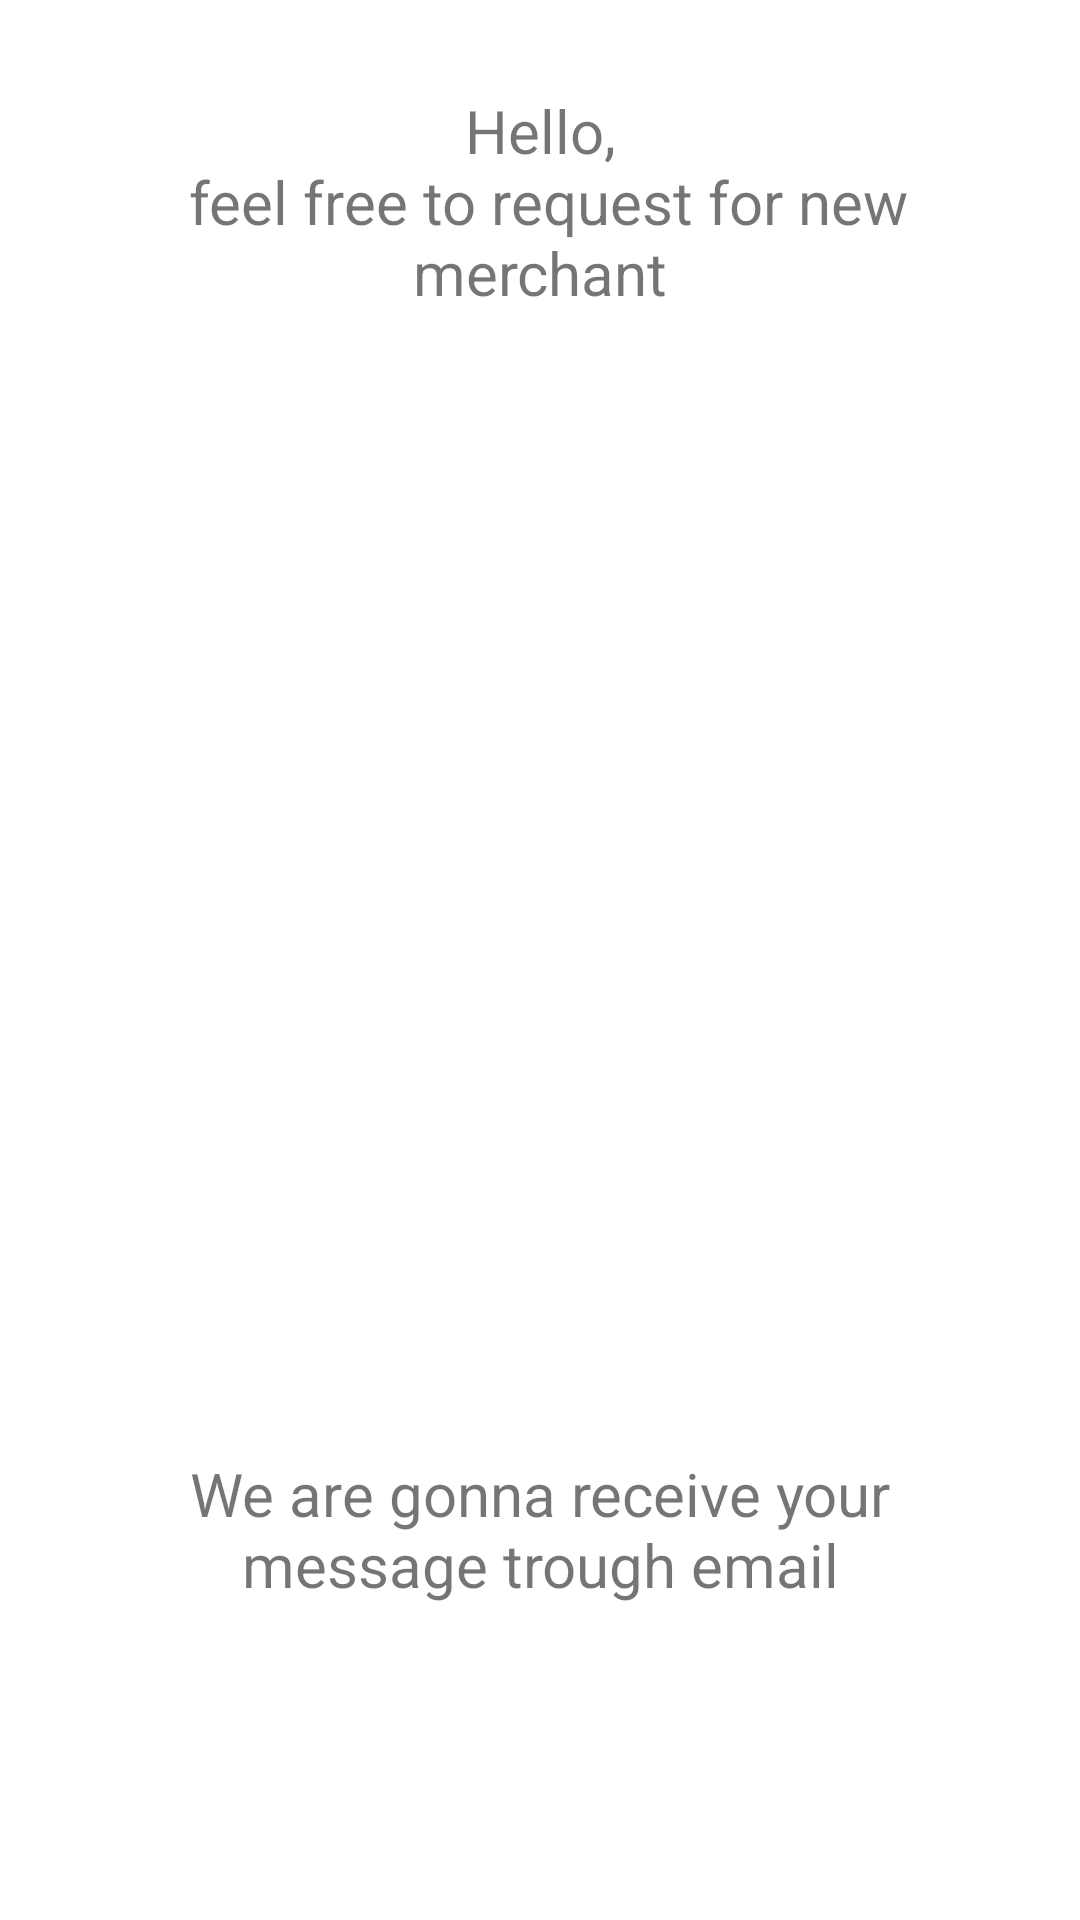

Here is an Android app screen rendered from its layout file. Give the layout XML and the strings, colors and styles it references.
<!-- AndroidManifest.xml: application theme Background -->
<!-- res/layout/activity_add_merchant.xml -->
<?xml version="1.0" encoding="utf-8"?>
<LinearLayout xmlns:android="http://schemas.android.com/apk/res/android"
    xmlns:app="http://schemas.android.com/apk/res-auto"
    xmlns:tools="http://schemas.android.com/tools"
    android:layout_width="match_parent"
    android:layout_height="match_parent"
    android:orientation="vertical"
    android:layout_gravity="center">

    <LinearLayout
        android:layout_width="match_parent"
        android:layout_height="wrap_content"
        android:orientation="vertical"
        android:layout_margin="30dp"
        android:layout_gravity="center">

        <TextView
            android:layout_width="match_parent"
            android:layout_height="wrap_content"
            android:textSize="20dp"
            android:textAlignment="center"
            android:text="@string/text_new_request"/>


        <EditText
            android:layout_width="match_parent"
            android:layout_height="50dp"
            android:id="@+id/merchantName"
            android:hint="@string/merchant_name"
            android:textColorHint="@color/white"
            android:textAlignment="center"
            android:layout_marginTop="30dp"
            android:textColor="@color/white"
            android:padding="8dp"
            android:background="@drawable/edittext_search_shape"/>

        <EditText
            android:layout_width="match_parent"
            android:layout_height="250dp"
            android:id="@+id/merchantDesc"
            android:textAlignment="center"
            android:hint="@string/merchant_description"
            android:textColorHint="@color/white"
            android:layout_marginTop="30dp"
            android:textColor="@color/white"
            android:layout_marginBottom="20dp"
            android:background="@drawable/edittext_search_shape"/>

        <LinearLayout
            android:id="@+id/newMerchant"
            android:layout_width="match_parent"
            android:layout_height="wrap_content"
            android:layout_gravity="bottom"
            android:gravity="bottom"
            android:orientation="vertical">

            <TextView
                android:layout_width="match_parent"
                android:layout_height="wrap_content"
                android:textSize="20dp"
                android:textAlignment="center"
                android:text="@string/text_receive_email"/>
            <Button
                android:id="@+id/send_request"
                android:layout_width="match_parent"
                android:layout_height="match_parent"
                android:background="@drawable/button_transparent"
                android:text="@string/btn_send"
                android:textColor="@color/white"/>

        </LinearLayout>

    </LinearLayout>




</LinearLayout>
<!-- resources referenced by this layout -->
<resources>
  <color name="white">#FFFFFFFF</color>
  <string name="btn_send">Send</string>
  <string name="merchant_description">Merchant description here</string>
  <string name="merchant_name">Merchant name here</string>
  <string name="text_new_request">Hello,\n feel free to request for new merchant</string>
  <string name="text_receive_email">We are gonna receive your message trough email</string>
  <style name="Background" parent="Theme.MaterialComponents.Light.NoActionBar.Bridge">
          <item name="android:windowBackground">@drawable/background_light</item>
  
      </style>
</resources>
